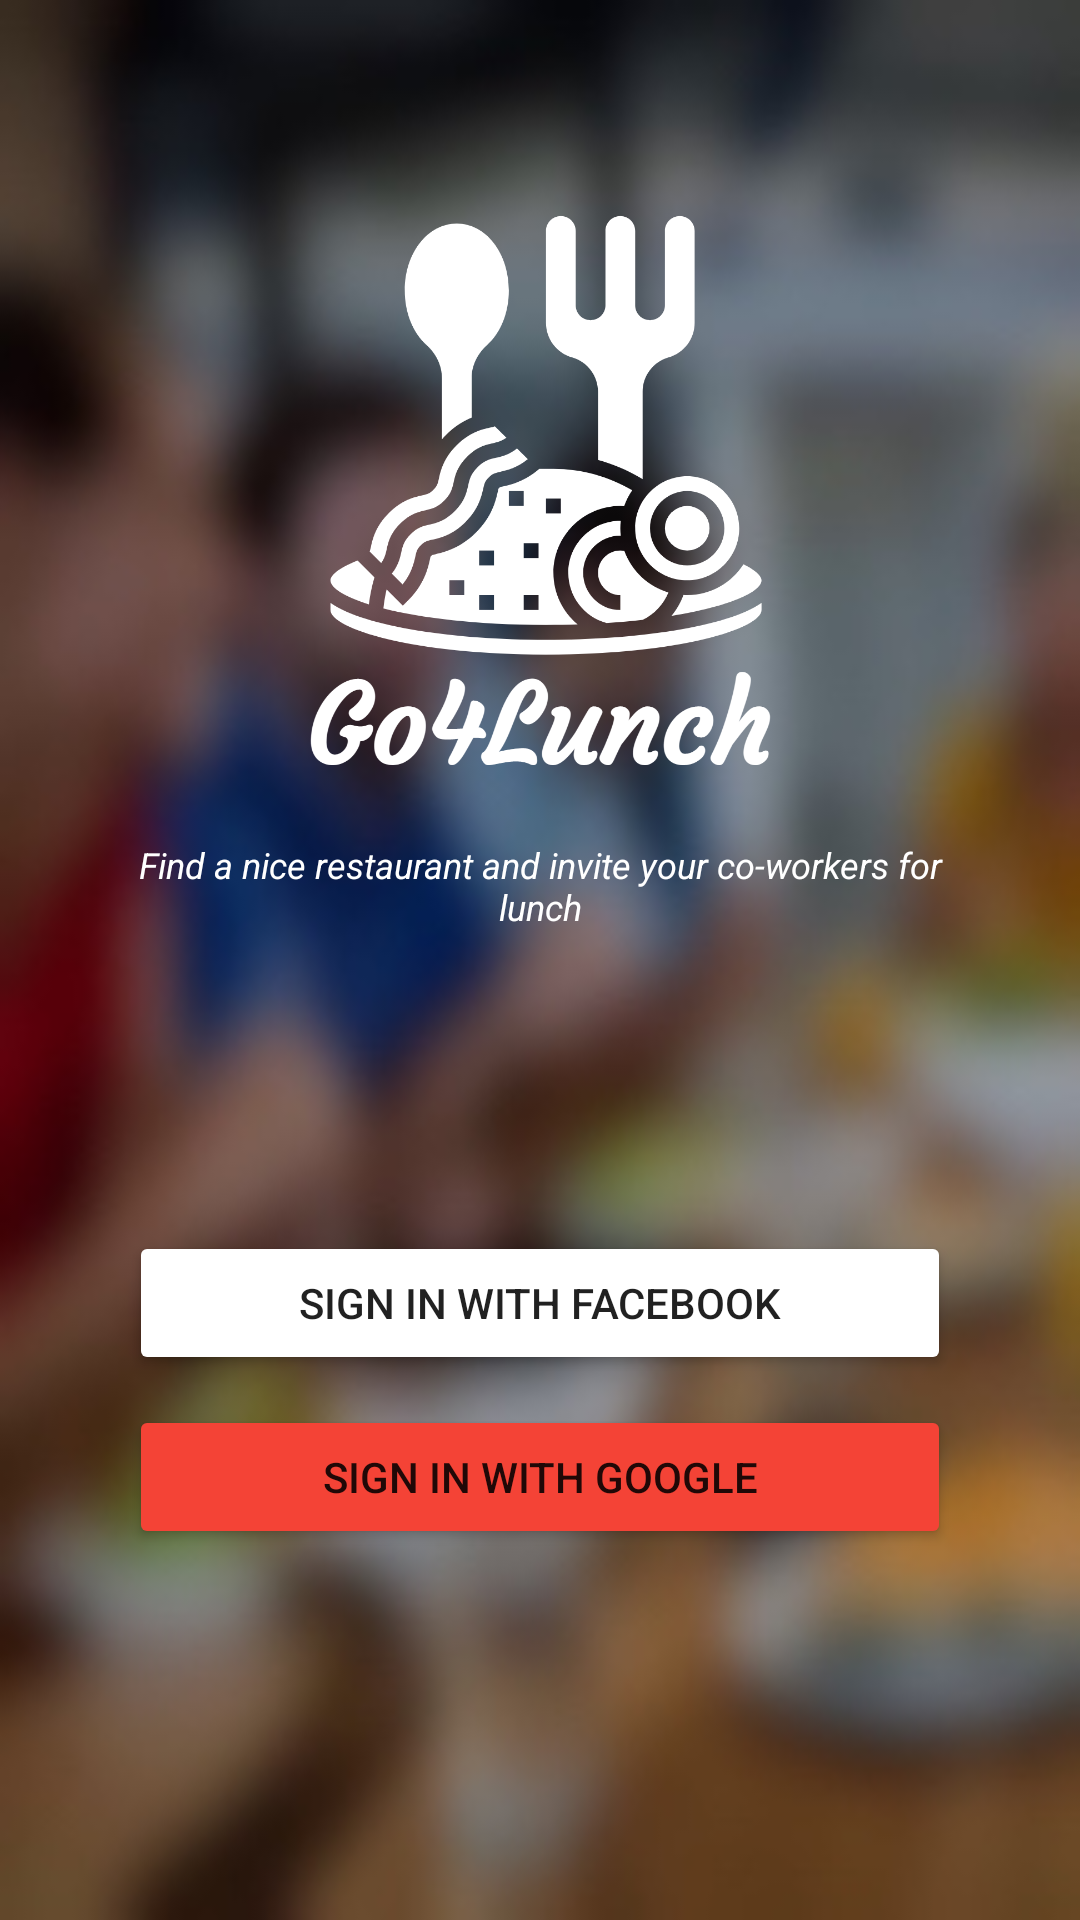

The Android layout XML behind this screen, and the referenced resources:
<!-- AndroidManifest.xml: application theme Theme.Go4Lunch -->
<!-- res/layout/activity_auth_method_picker.xml -->
<?xml version="1.0" encoding="utf-8"?>
<LinearLayout xmlns:android="http://schemas.android.com/apk/res/android"
    xmlns:app="http://schemas.android.com/apk/res-auto"
    android:layout_width="match_parent"
    android:layout_height="match_parent"
    android:background="@drawable/auth_bg"
    android:gravity="center"
    android:orientation="vertical"
    android:id="@+id/login_view_root"
    android:padding="43dp">

    <include
        layout="@layout/brand"
        android:layout_width="match_parent"
        android:layout_height="0dp"
        android:layout_weight="1" />

    <LinearLayout
        android:layout_width="match_parent"
        android:layout_height="0dp"
        android:layout_weight="1"
        android:gravity="center"
        android:orientation="vertical">

        <Button
            android:id="@+id/fb_login_btn"
            android:layout_width="match_parent"
            android:layout_height="wrap_content"
            android:layout_marginVertical="10dp"
            android:maxWidth="30dp"
            android:paddingVertical="14dp"
            android:text="@string/facebook_login_btn_txt"
            app:backgroundTint="@color/com_facebook_button_background_color"
            app:icon="@drawable/ic_facebook" />

        <Button
            android:id="@+id/google_login_btn"
            android:layout_width="match_parent"
            android:layout_height="wrap_content"
            android:paddingVertical="14dp"
            android:text="@string/google_login_btn_txt"
            app:backgroundTint="@color/red_bg"
            app:icon="@drawable/ic_google" />
    </LinearLayout>

</LinearLayout>
<!-- res/layout/brand.xml (included above) -->
<?xml version="1.0" encoding="utf-8"?>
<LinearLayout xmlns:android="http://schemas.android.com/apk/res/android"
    android:layout_width="wrap_content"
    android:layout_height="wrap_content"
    android:orientation="vertical"
    android:gravity="center|bottom">
    <ImageView
        android:layout_width="200dp"
        android:layout_height="200dp"
        android:layout_marginBottom="12dp"
        android:src="@drawable/logo"/>
    <TextView
        android:layout_width="wrap_content"
        android:layout_height="40dp"
        android:textColor="@color/white"
        android:textStyle="italic"
        android:textAlignment="center"
        android:textSize="12sp"
        android:text="@string/logo_subtitle"/>
</LinearLayout>
<!-- resources referenced by this layout -->
<resources>
  <color name="red_bg">#F44336</color>
  <color name="white">#FFFFFFFF</color>
  <!-- drawable auth_bg: jpeg bitmap (drawable, 16308 bytes) -->
  <!-- drawable ic_facebook (drawable) -->
  <vector xmlns:android="http://schemas.android.com/apk/res/android"
      android:width="24dp"
      android:height="24dp"
      android:viewportWidth="24"
      android:viewportHeight="24">
    <path
        android:fillColor="#FFFFFFFF"
        android:pathData="m15.997,3.985h2.191v-3.816c-0.378,-0.052 -1.678,-0.169 -3.192,-0.169 -3.159,0 -5.323,1.987 -5.323,5.639v3.361h-3.486v4.266h3.486v10.734h4.274v-10.733h3.345l0.531,-4.266h-3.877v-2.939c0.001,-1.233 0.333,-2.077 2.051,-2.077z"/>
  </vector>
  <!-- drawable ic_google (drawable) -->
  <vector xmlns:android="http://schemas.android.com/apk/res/android"
      android:width="24dp"
      android:height="24dp"
      android:viewportWidth="510"
      android:viewportHeight="510">
    <path
        android:fillColor="#FFFFFFFF"
        android:pathData="M286.875,229.5v63.75h150.45c-15.3,89.25 -86.7,153 -175.95,153c-104.55,0 -191.25,-86.7 -191.25,-191.25s86.7,-191.25 191.25,-191.25c53.55,0 99.45,22.95 132.6,58.65l45.9,-45.9c-45.9,-45.9 -107.1,-76.5 -178.5,-76.5c-140.25,0 -255,114.75 -255,255s114.75,255 255,255s242.25,-114.75 242.25,-255v-25.5H286.875z"/>
  </vector>
  <!-- drawable logo: png bitmap (drawable, 109813 bytes) -->
  <string name="facebook_login_btn_txt">Sign in with Facebook</string>
  <string name="google_login_btn_txt">Sign in with Google</string>
  <string name="logo_subtitle">Find a nice restaurant and invite your co-workers for lunch</string>
  <style name="Theme.Go4Lunch" parent="Theme.MaterialComponents.Light.NoActionBar">
          
          <item name="colorPrimary">@color/orange_500</item>
          <item name="colorPrimaryVariant">@color/orange_700</item>
          <item name="colorOnPrimary">@color/white</item>
          <item name="colorPrimaryDark">?attr/colorPrimary</item>
  
          <item name="colorSecondary">@color/teal_200</item>
          <item name="colorSecondaryVariant">@color/teal_700</item>
          <item name="colorOnSecondary">@color/black</item>
          <item name="android:windowLightNavigationBar" tools:targetApi="o_mr1">true</item>
          <item name="android:navigationBarColor" tools:targetApi="o_mr1">@color/white</item>
          <item name="android:statusBarColor" tools:targetApi="l">@android:color/transparent</item>
      </style>
  <color name="orange_500">#FF9800</color>
  <color name="orange_700">#F57C00</color>
  <color name="teal_200">#FF03DAC5</color>
  <color name="teal_700">#FF018786</color>
  <color name="black">#FF000000</color>
</resources>
